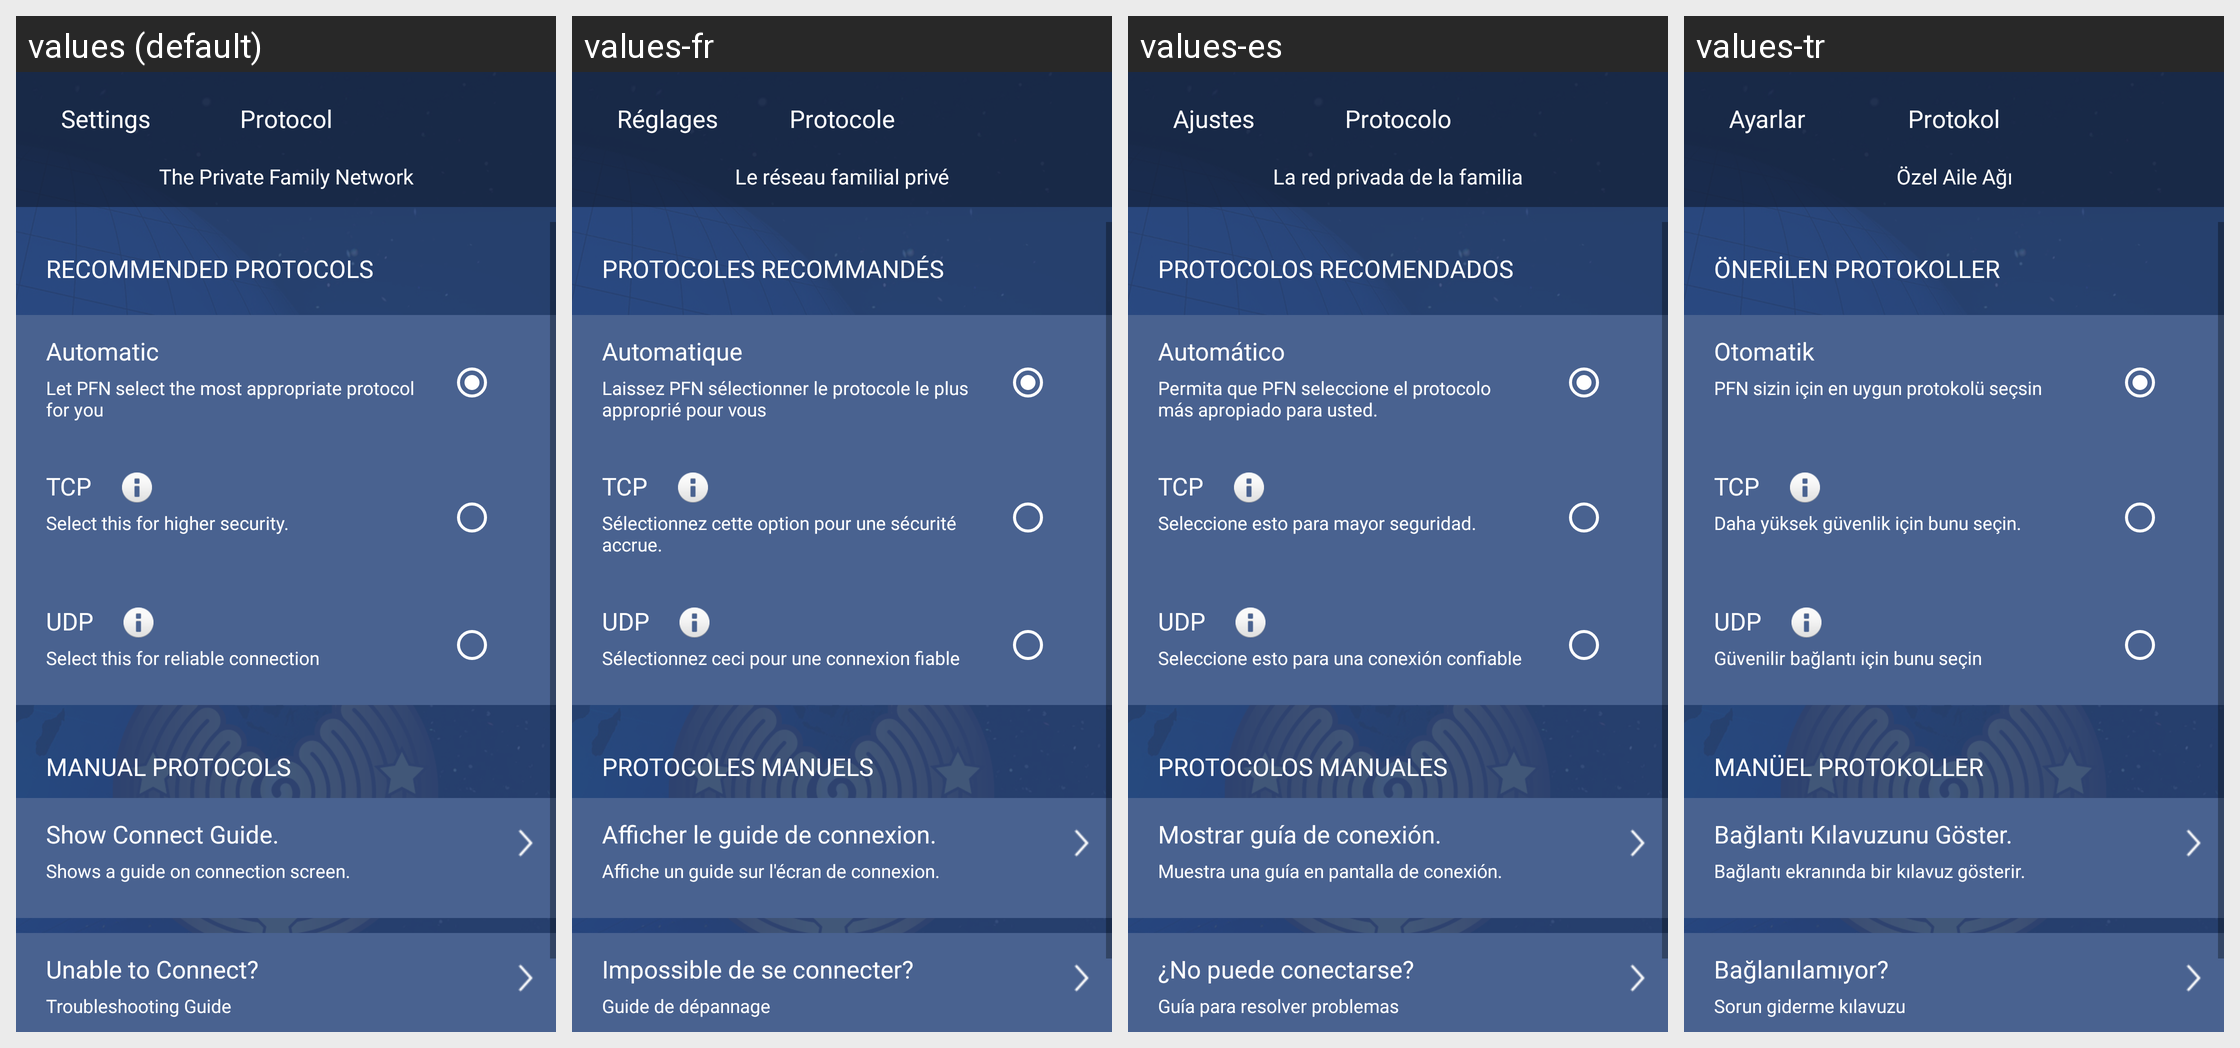

Locale-by-locale string values for the Android screen shown in this grid:
Android screen res/layout/activity_protocols.xml rendered under 4 locales, left to right: values (default), values-fr, values-es, values-tr. Device: Nexus 5 (rendered at 1080×1920; each locale shown at half size, 540×960, under a caption strip naming it); theme Theme.AppCompat.Light.NoActionBar.
Other locales in the repository, not shown: values-ar, values-de, values-nl, values-zh.
Strings drawn on this screen, with the default value and each locale's value (text and hints the layout hard-codes, and strings that could not be matched under every locale, appear in the picture but are not listed):

inside_protocol_heading
  values: Protocol
  values-fr: Protocole
  values-es: Protocolo
  values-tr: Protokol

inside_protocol_back
  values: Settings
  values-fr: Réglages
  values-es: Ajustes
  values-tr: Ayarlar

the_private_family_network
  values: The Private Family Network
  values-fr: Le réseau familial privé
  values-es: La red privada de la familia
  values-tr: Özel Aile Ağı

inside_recomended
  values: RECOMMENDED PROTOCOLS
  values-fr: PROTOCOLES RECOMMANDÉS
  values-es: PROTOCOLOS RECOMENDADOS
  values-tr: ÖNERİLEN PROTOKOLLER

inside_automatic
  values: Automatic
  values-fr: Automatique
  values-es: Automático
  values-tr: Otomatik

inside_automatic_description
  values: Let PFN select the most appropriate protocol for you
  values-fr: Laissez PFN sélectionner le protocole le plus approprié pour vous
  values-es: Permita que PFN seleccione el protocolo más apropiado para usted.
  values-tr: PFN sizin için en uygun protokolü seçsin

inside_ipsec_description
  values: Select this for higher security.
  values-fr: Sélectionnez cette option pour une sécurité accrue.
  values-es: Seleccione esto para mayor seguridad.
  values-tr: Daha yüksek güvenlik için bunu seçin.

inside_ikev2_description
  values: Select this for reliable connection
  values-fr: Sélectionnez ceci pour une connexion fiable
  values-es: Seleccione esto para una conexión confiable
  values-tr: Güvenilir bağlantı için bunu seçin

inside_manual_protocols
  values: MANUAL PROTOCOLS
  values-fr: PROTOCOLES MANUELS
  values-es: PROTOCOLOS MANUALES
  values-tr: MANÜEL PROTOKOLLER

inside_show_connect
  values: Show Connect Guide.
  values-fr: Afficher le guide de connexion.
  values-es: Mostrar guía de conexión.
  values-tr: Bağlantı Kılavuzunu Göster.

inside_show_connect_description
  values: Shows a guide on connection screen.
  values-fr: Affiche un guide sur l'écran de connexion.
  values-es: Muestra una guía en pantalla de conexión.
  values-tr: Bağlantı ekranında bir kılavuz gösterir.

inside_unable_connect
  values: Unable to Connect?
  values-fr: Impossible de se connecter?
  values-es: ¿No puede conectarse?
  values-tr: Bağlanılamıyor?

inside_unable_conn_description
  values: Troubleshooting Guide
  values-fr: Guide de dépannage
  values-es: Guía para resolver problemas
  values-tr: Sorun giderme kılavuzu
